Dataset: Dataset_train_uniform_final (GitHub, LeNPThuyVy/Campus-Integrity-Monitor). Classes: non-uniform, uniform.

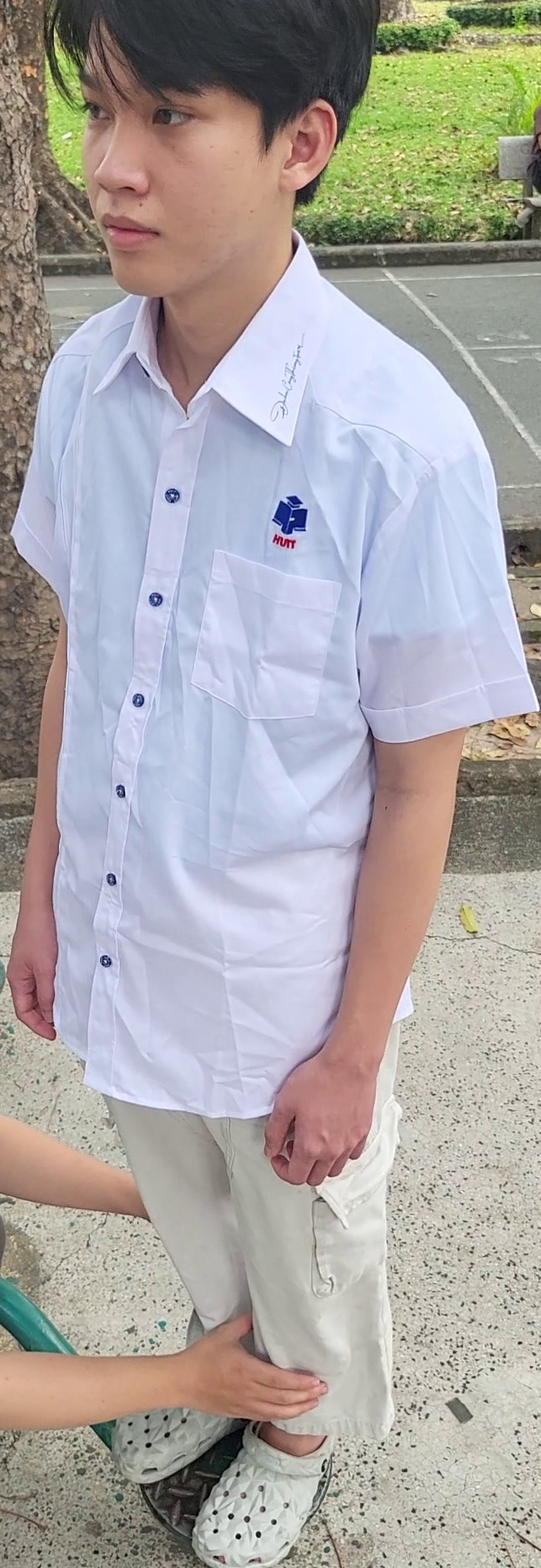
Label: uniform

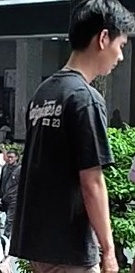
Label: non-uniform

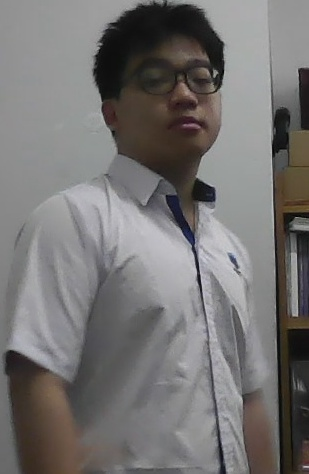
Label: uniform

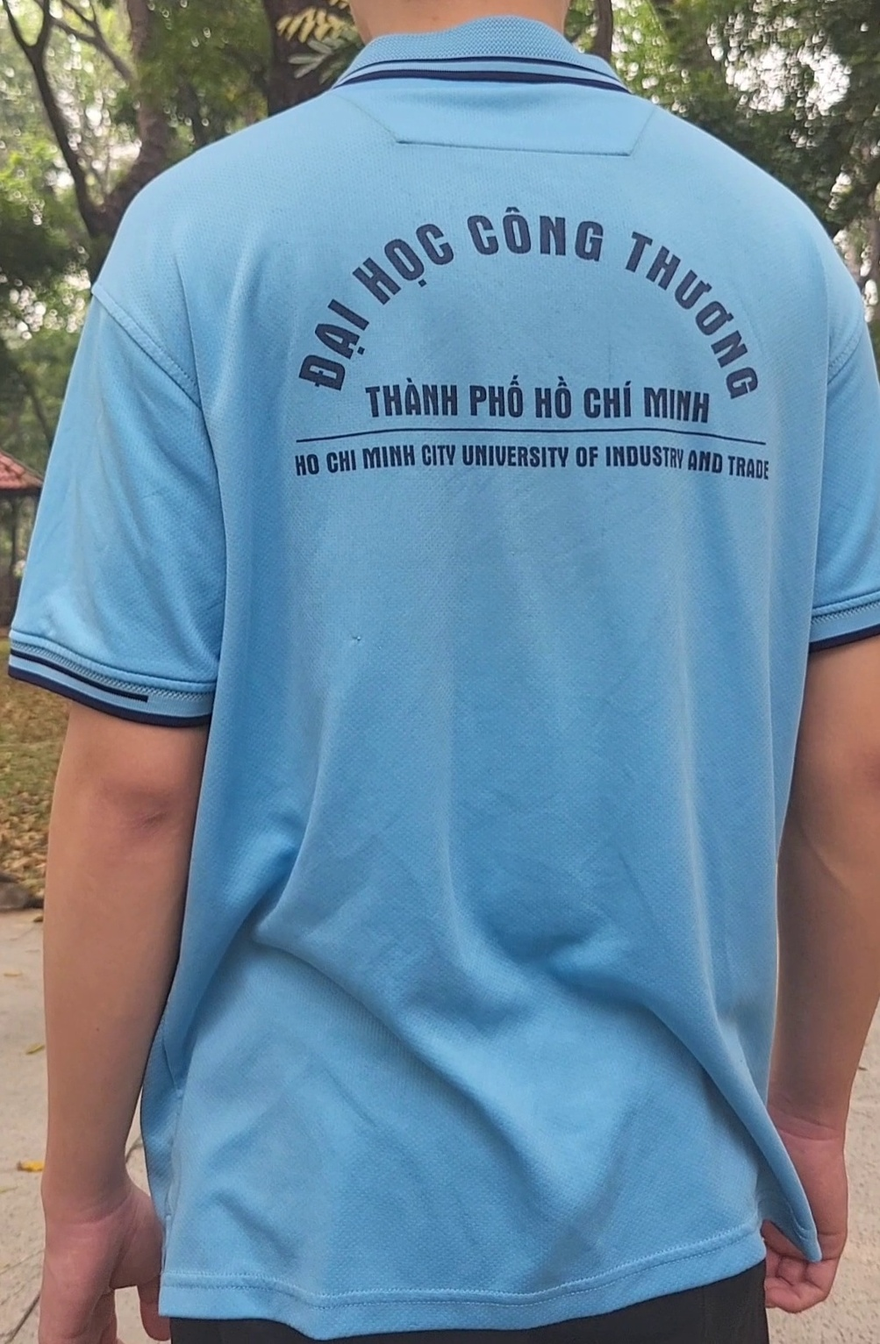
Label: uniform

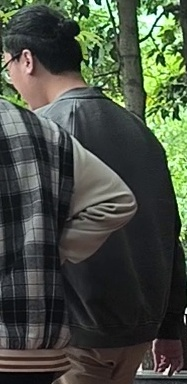
Label: non-uniform

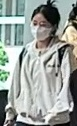
Label: non-uniform
